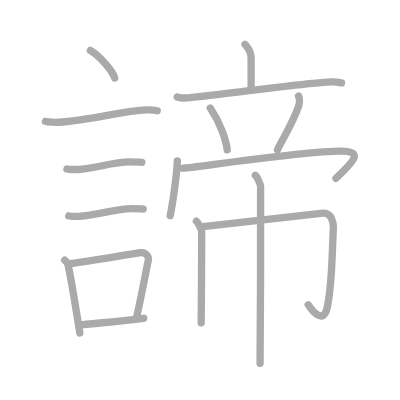
t = 0.00 s
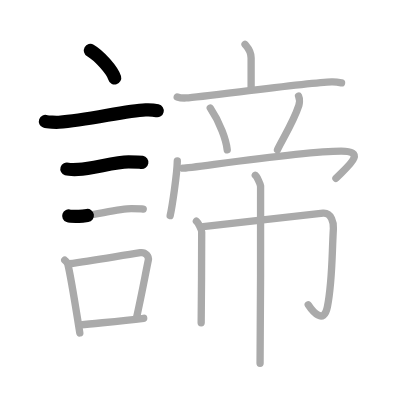
t = 3.25 s
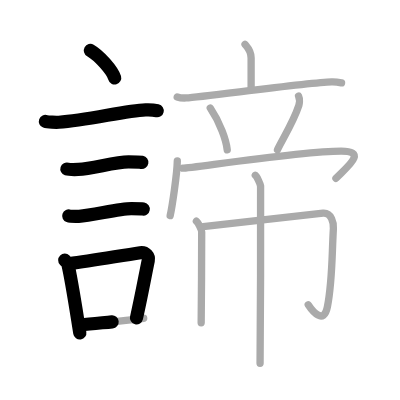
t = 6.50 s
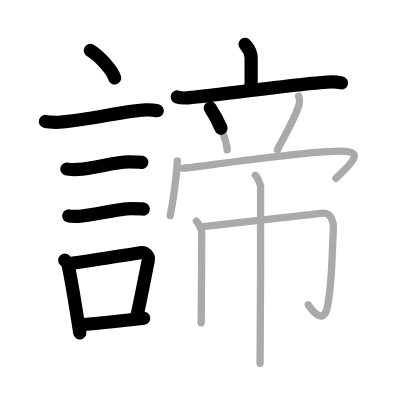
t = 9.50 s
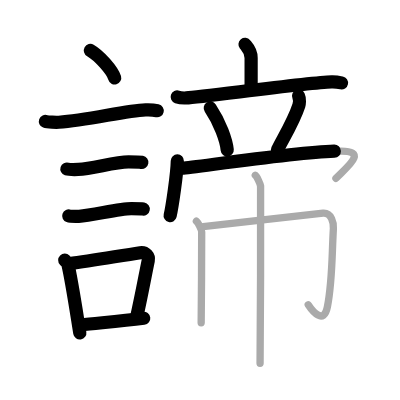
t = 12.75 s
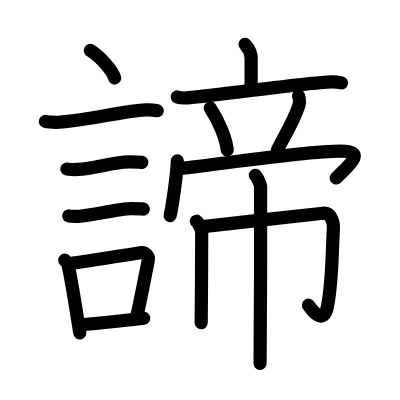
t = 16.00 s

The animated SVG that drew these frames (rendered in a browser with its animation timeline set to each time). Animation: 16 SMIL elements (animate=16); one cycle of 16.00 s.

<?xml version="1.0" standalone="no"?>
<!DOCTYPE svg PUBLIC "-//W3C//DTD SVG 1.1//EN"   "http://www.w3.org/Graphics/SVG/1.1/DTD/svg11.dtd">
<svg width="400px" height="400px"  version="1.1" xmlns="http://www.w3.org/2000/svg">
  <defs>
    <marker id="Triangle" viewBox="0 0 10 10" refX="0" refY="5" markerUnits="strokeWidth" markerWidth="3" style="stroke-opacity:0%;fill:#aaaaaa;" markerHeight="2" orient="auto">
      <path d="M 0 0 L 10 5 L 0 10 z" />
    </marker>
    
    <marker id="Arrow" viewBox="0 0 10 10" refX="5" refY="5" markerUnits="strokeWidth" markerWidth="1.8" style="stroke-opacity:0%;fill:#770000;" markerHeight="2" orient="auto">
      <path d="M 0 4 L 6 4 L 4 1 L 10 5 L 4 9 L 6 6 L 0 6 z" />
        <circle cx="5" cy="5" r="5" />
      </marker>
    
    <marker id="TriangleRed" viewBox="0 0 10 10" refX="0" refY="5" markerUnits="strokeWidth" markerWidth="3" style="stroke-opacity:0%;fill:#CC0000;" markerHeight="2" orient="auto">
      <path d="M 0 0 L 10 5 L 0 10 z" />
    </marker>
    
    <marker id="ArrowRed" viewBox="0 0 10 10" refX="5" refY="5" markerUnits="strokeWidth" markerWidth="1.8" style="stroke-opacity:0%;fill:#CC0000;" markerHeight="2" orient="auto">
      <path d="M 0 4 L 6 4 L 4 1 L 10 5 L 4 9 L 6 6 L 0 6 z" />
        <circle cx="5" cy="5" r="5" />
      </marker>
    
  </defs>
  
  <path style="fill:#ffffff; fill-opacity:100%; fill-rule:evenodd; stroke-width:0;" d="M 0 0 L 400px 0 L 400px 400px L 0 400px L 0 0" />

  <g transform="scale(3.6697247706422 3.6697247706422)">
<path style="fill:none; fill-opacity:0%; fill-rule:evenodd; stroke:#aaaaaa; stroke-opacity:100%; stroke-width: 1.5pt; stroke-linejoin:round; stroke-linecap:round;" d="M24.63 13.75c2.34 1.32 6.04 5.44 6.62 7.5"></path>
<path style="fill:none; fill-opacity:0%; fill-rule:evenodd; stroke:#aaaaaa; stroke-opacity:100%; stroke-width: 1.5pt; stroke-linejoin:round; stroke-linecap:round;" d="M12.37 33.08c0.63 0.23 3.04 0.27 3.67 0.23c7.8-0.42 17.97-3.17 23.64-3.37c1.05-0.04 2.64 0.11 3.16 0.23"></path>
<path style="fill:none; fill-opacity:0%; fill-rule:evenodd; stroke:#aaaaaa; stroke-opacity:100%; stroke-width: 1.5pt; stroke-linejoin:round; stroke-linecap:round;" d="M18.23 46.06c0.38 0.12 2.71 0.13 3.1 0.12c3.97-0.14 9.8-2.06 13.71-2.05c0.63 0 3.29 0.06 3.61 0.12"></path>
<path style="fill:none; fill-opacity:0%; fill-rule:evenodd; stroke:#aaaaaa; stroke-opacity:100%; stroke-width: 1.5pt; stroke-linejoin:round; stroke-linecap:round;" d="M18.73 58.83c0.34 0.12 2.42 0.13 2.77 0.12c3.55-0.13 10.82-2.11 14.31-2.09c0.57 0 2.94 0.06 3.22 0.11"></path>
<path style="fill:none; fill-opacity:0%; fill-rule:evenodd; stroke:#aaaaaa; stroke-opacity:100%; stroke-width: 1.5pt; stroke-linejoin:round; stroke-linecap:round;" d="M17.64 70.9c0.35 0.36 0.75 0.65 0.86 1.13c0.99 4.21 2.25 12.54 3.25 18.71"></path>
<path style="fill:none; fill-opacity:0%; fill-rule:evenodd; stroke:#aaaaaa; stroke-opacity:100%; stroke-width: 1.5pt; stroke-linejoin:round; stroke-linecap:round;" d="M18.81 71.87c6.44-0.89 13.48-2.1 19.42-3c1.49-0.22 2.39 1.04 2.18 2.06c-0.89 4.25-1.66 8.72-3.24 15.78"></path>
<path style="fill:none; fill-opacity:0%; fill-rule:evenodd; stroke:#aaaaaa; stroke-opacity:100%; stroke-width: 1.5pt; stroke-linejoin:round; stroke-linecap:round;" d="M21.97 88.55c4.8-0.54 10.6-0.97 17.19-1.81"></path>
<path style="fill:none; fill-opacity:0%; fill-rule:evenodd; stroke:#aaaaaa; stroke-opacity:100%; stroke-width: 1.5pt; stroke-linejoin:round; stroke-linecap:round;" d="M66.77 12.09c0.66 0.81 1.66 1.63 1.66 3.71c0 3.29 0-0.81 0 8.13"></path>
<path style="fill:none; fill-opacity:0%; fill-rule:evenodd; stroke:#aaaaaa; stroke-opacity:100%; stroke-width: 1.5pt; stroke-linejoin:round; stroke-linecap:round;" d="M48.29 26.42c0.78 0.27 1.68 0.31 2.45 0.27c4.37-0.23 33.01-4.17 39.62-4.36c1.29-0.04 2.07 0.13 2.71 0.26"></path>
<path style="fill:none; fill-opacity:0%; fill-rule:evenodd; stroke:#aaaaaa; stroke-opacity:100%; stroke-width: 1.5pt; stroke-linejoin:round; stroke-linecap:round;" d="M57.3 29.45c2.67 3.98 4.37 8.78 4.62 11.4"></path>
<path style="fill:none; fill-opacity:0%; fill-rule:evenodd; stroke:#aaaaaa; stroke-opacity:100%; stroke-width: 1.5pt; stroke-linejoin:round; stroke-linecap:round;" d="M81.36 26.18c0.39 0.82 0.2 2.17 0.08 2.55c-1.48 4.59-4.9 10-5.82 12.09"></path>
<path style="fill:none; fill-opacity:0%; fill-rule:evenodd; stroke:#aaaaaa; stroke-opacity:100%; stroke-width: 1.5pt; stroke-linejoin:round; stroke-linecap:round;" d="M48.32 43.85c-0.06 3.54-1.45 12.78-1.95 14.89"></path>
<path style="fill:none; fill-opacity:0%; fill-rule:evenodd; stroke:#aaaaaa; stroke-opacity:100%; stroke-width: 1.5pt; stroke-linejoin:round; stroke-linecap:round;" d="M49.82 45.83c2.17 0 32.24-4.67 43.16-4.67c7.43 0 1.35 4.49-1.43 7.42"></path>
<path style="fill:none; fill-opacity:0%; fill-rule:evenodd; stroke:#aaaaaa; stroke-opacity:100%; stroke-width: 1.5pt; stroke-linejoin:round; stroke-linecap:round;" d="M53.52 60.28c0.43 0.31 1.44 2.33 1.44 2.96c0 4.09-0.06 20.8-0.14 24.7"></path>
<path style="fill:none; fill-opacity:0%; fill-rule:evenodd; stroke:#aaaaaa; stroke-opacity:100%; stroke-width: 1.5pt; stroke-linejoin:round; stroke-linecap:round;" d="M55.35 61.74c2.72-0.22 30.65-3.5 32.68-3.64c2.39-0.16 2.9 2.75 2.82 4.17c-0.43 7.17-0.24 14.29-1.63 21.32c-1 5.05-4.08 1.2-5.23-0.54"></path>
<path style="fill:none; fill-opacity:0%; fill-rule:evenodd; stroke:#aaaaaa; stroke-opacity:100%; stroke-width: 1.5pt; stroke-linejoin:round; stroke-linecap:round;" d="M69.57 47.76c0.43 0.31 1.35 2.34 1.44 2.96C71.1 51.35 70.96 95.1 70.87 99"></path>

<path style="fill:none; fill-opacity:0%; fill-rule:evenodd; stroke:#000000; stroke-opacity:100%; stroke-width: 2.7pt; stroke-linejoin:round; stroke-linecap:round;" d="M24.63 13.75c2.34 1.32 6.04 5.44 6.62 7.5" pathLength="100" stroke-dashoffset="100" stroke-dasharray="100 105"><animate id="dashAnim1" attributeName="stroke-dashoffset" from="100" to="0" dur="1s" calcMode="linear" fill="freeze"/></path>
<path style="fill:none; fill-opacity:0%; fill-rule:evenodd; stroke:#000000; stroke-opacity:100%; stroke-width: 2.7pt; stroke-linejoin:round; stroke-linecap:round;" d="M12.37 33.08c0.63 0.23 3.04 0.27 3.67 0.23c7.8-0.42 17.97-3.17 23.64-3.37c1.05-0.04 2.64 0.11 3.16 0.23" pathLength="100" stroke-dashoffset="100" stroke-dasharray="100 105"><animate id="dashAnim2" attributeName="stroke-dashoffset" from="100" to="0" dur="1s" calcMode="linear" begin="dashAnim1.end" fill="freeze"/></path>
<path style="fill:none; fill-opacity:0%; fill-rule:evenodd; stroke:#000000; stroke-opacity:100%; stroke-width: 2.7pt; stroke-linejoin:round; stroke-linecap:round;" d="M18.23 46.06c0.38 0.12 2.71 0.13 3.1 0.12c3.97-0.14 9.8-2.06 13.71-2.05c0.63 0 3.29 0.06 3.61 0.12" pathLength="100" stroke-dashoffset="100" stroke-dasharray="100 105"><animate id="dashAnim3" attributeName="stroke-dashoffset" from="100" to="0" dur="1s" calcMode="linear" begin="dashAnim2.end" fill="freeze"/></path>
<path style="fill:none; fill-opacity:0%; fill-rule:evenodd; stroke:#000000; stroke-opacity:100%; stroke-width: 2.7pt; stroke-linejoin:round; stroke-linecap:round;" d="M18.73 58.83c0.34 0.12 2.42 0.13 2.77 0.12c3.55-0.13 10.82-2.11 14.31-2.09c0.57 0 2.94 0.06 3.22 0.11" pathLength="100" stroke-dashoffset="100" stroke-dasharray="100 105"><animate id="dashAnim4" attributeName="stroke-dashoffset" from="100" to="0" dur="1s" calcMode="linear" begin="dashAnim3.end" fill="freeze"/></path>
<path style="fill:none; fill-opacity:0%; fill-rule:evenodd; stroke:#000000; stroke-opacity:100%; stroke-width: 2.7pt; stroke-linejoin:round; stroke-linecap:round;" d="M17.64 70.9c0.35 0.36 0.75 0.65 0.86 1.13c0.99 4.21 2.25 12.54 3.25 18.71" pathLength="100" stroke-dashoffset="100" stroke-dasharray="100 105"><animate id="dashAnim5" attributeName="stroke-dashoffset" from="100" to="0" dur="1s" calcMode="linear" begin="dashAnim4.end" fill="freeze"/></path>
<path style="fill:none; fill-opacity:0%; fill-rule:evenodd; stroke:#000000; stroke-opacity:100%; stroke-width: 2.7pt; stroke-linejoin:round; stroke-linecap:round;" d="M18.81 71.87c6.44-0.89 13.48-2.1 19.42-3c1.49-0.22 2.39 1.04 2.18 2.06c-0.89 4.25-1.66 8.72-3.24 15.78" pathLength="100" stroke-dashoffset="100" stroke-dasharray="100 105"><animate id="dashAnim6" attributeName="stroke-dashoffset" from="100" to="0" dur="1s" calcMode="linear" begin="dashAnim5.end" fill="freeze"/></path>
<path style="fill:none; fill-opacity:0%; fill-rule:evenodd; stroke:#000000; stroke-opacity:100%; stroke-width: 2.7pt; stroke-linejoin:round; stroke-linecap:round;" d="M21.97 88.55c4.8-0.54 10.6-0.97 17.19-1.81" pathLength="100" stroke-dashoffset="100" stroke-dasharray="100 105"><animate id="dashAnim7" attributeName="stroke-dashoffset" from="100" to="0" dur="1s" calcMode="linear" begin="dashAnim6.end" fill="freeze"/></path>
<path style="fill:none; fill-opacity:0%; fill-rule:evenodd; stroke:#000000; stroke-opacity:100%; stroke-width: 2.7pt; stroke-linejoin:round; stroke-linecap:round;" d="M66.77 12.09c0.66 0.81 1.66 1.63 1.66 3.71c0 3.29 0-0.81 0 8.13" pathLength="100" stroke-dashoffset="100" stroke-dasharray="100 105"><animate id="dashAnim8" attributeName="stroke-dashoffset" from="100" to="0" dur="1s" calcMode="linear" begin="dashAnim7.end" fill="freeze"/></path>
<path style="fill:none; fill-opacity:0%; fill-rule:evenodd; stroke:#000000; stroke-opacity:100%; stroke-width: 2.7pt; stroke-linejoin:round; stroke-linecap:round;" d="M48.29 26.42c0.78 0.27 1.68 0.31 2.45 0.27c4.37-0.23 33.01-4.17 39.62-4.36c1.29-0.04 2.07 0.13 2.71 0.26" pathLength="100" stroke-dashoffset="100" stroke-dasharray="100 105"><animate id="dashAnim9" attributeName="stroke-dashoffset" from="100" to="0" dur="1s" calcMode="linear" begin="dashAnim8.end" fill="freeze"/></path>
<path style="fill:none; fill-opacity:0%; fill-rule:evenodd; stroke:#000000; stroke-opacity:100%; stroke-width: 2.7pt; stroke-linejoin:round; stroke-linecap:round;" d="M57.3 29.45c2.67 3.98 4.37 8.78 4.62 11.4" pathLength="100" stroke-dashoffset="100" stroke-dasharray="100 105"><animate id="dashAnim10" attributeName="stroke-dashoffset" from="100" to="0" dur="1s" calcMode="linear" begin="dashAnim9.end" fill="freeze"/></path>
<path style="fill:none; fill-opacity:0%; fill-rule:evenodd; stroke:#000000; stroke-opacity:100%; stroke-width: 2.7pt; stroke-linejoin:round; stroke-linecap:round;" d="M81.36 26.18c0.39 0.82 0.2 2.17 0.08 2.55c-1.48 4.59-4.9 10-5.82 12.09" pathLength="100" stroke-dashoffset="100" stroke-dasharray="100 105"><animate id="dashAnim11" attributeName="stroke-dashoffset" from="100" to="0" dur="1s" calcMode="linear" begin="dashAnim10.end" fill="freeze"/></path>
<path style="fill:none; fill-opacity:0%; fill-rule:evenodd; stroke:#000000; stroke-opacity:100%; stroke-width: 2.7pt; stroke-linejoin:round; stroke-linecap:round;" d="M48.32 43.85c-0.06 3.54-1.45 12.78-1.95 14.89" pathLength="100" stroke-dashoffset="100" stroke-dasharray="100 105"><animate id="dashAnim12" attributeName="stroke-dashoffset" from="100" to="0" dur="1s" calcMode="linear" begin="dashAnim11.end" fill="freeze"/></path>
<path style="fill:none; fill-opacity:0%; fill-rule:evenodd; stroke:#000000; stroke-opacity:100%; stroke-width: 2.7pt; stroke-linejoin:round; stroke-linecap:round;" d="M49.82 45.83c2.17 0 32.24-4.67 43.16-4.67c7.43 0 1.35 4.49-1.43 7.42" pathLength="100" stroke-dashoffset="100" stroke-dasharray="100 105"><animate id="dashAnim13" attributeName="stroke-dashoffset" from="100" to="0" dur="1s" calcMode="linear" begin="dashAnim12.end" fill="freeze"/></path>
<path style="fill:none; fill-opacity:0%; fill-rule:evenodd; stroke:#000000; stroke-opacity:100%; stroke-width: 2.7pt; stroke-linejoin:round; stroke-linecap:round;" d="M53.52 60.28c0.43 0.31 1.44 2.33 1.44 2.96c0 4.09-0.06 20.8-0.14 24.7" pathLength="100" stroke-dashoffset="100" stroke-dasharray="100 105"><animate id="dashAnim14" attributeName="stroke-dashoffset" from="100" to="0" dur="1s" calcMode="linear" begin="dashAnim13.end" fill="freeze"/></path>
<path style="fill:none; fill-opacity:0%; fill-rule:evenodd; stroke:#000000; stroke-opacity:100%; stroke-width: 2.7pt; stroke-linejoin:round; stroke-linecap:round;" d="M55.35 61.74c2.72-0.22 30.65-3.5 32.68-3.64c2.39-0.16 2.9 2.75 2.82 4.17c-0.43 7.17-0.24 14.29-1.63 21.32c-1 5.05-4.08 1.2-5.23-0.54" pathLength="100" stroke-dashoffset="100" stroke-dasharray="100 105"><animate id="dashAnim15" attributeName="stroke-dashoffset" from="100" to="0" dur="1s" calcMode="linear" begin="dashAnim14.end" fill="freeze"/></path>
<path style="fill:none; fill-opacity:0%; fill-rule:evenodd; stroke:#000000; stroke-opacity:100%; stroke-width: 2.7pt; stroke-linejoin:round; stroke-linecap:round;" d="M69.57 47.76c0.43 0.31 1.35 2.34 1.44 2.96C71.1 51.35 70.96 95.1 70.87 99" pathLength="100" stroke-dashoffset="100" stroke-dasharray="100 105"><animate id="dashAnim16" attributeName="stroke-dashoffset" from="100" to="0" dur="1s" calcMode="linear" begin="dashAnim15.end" fill="freeze"/></path>

</g>

</svg>  
          
